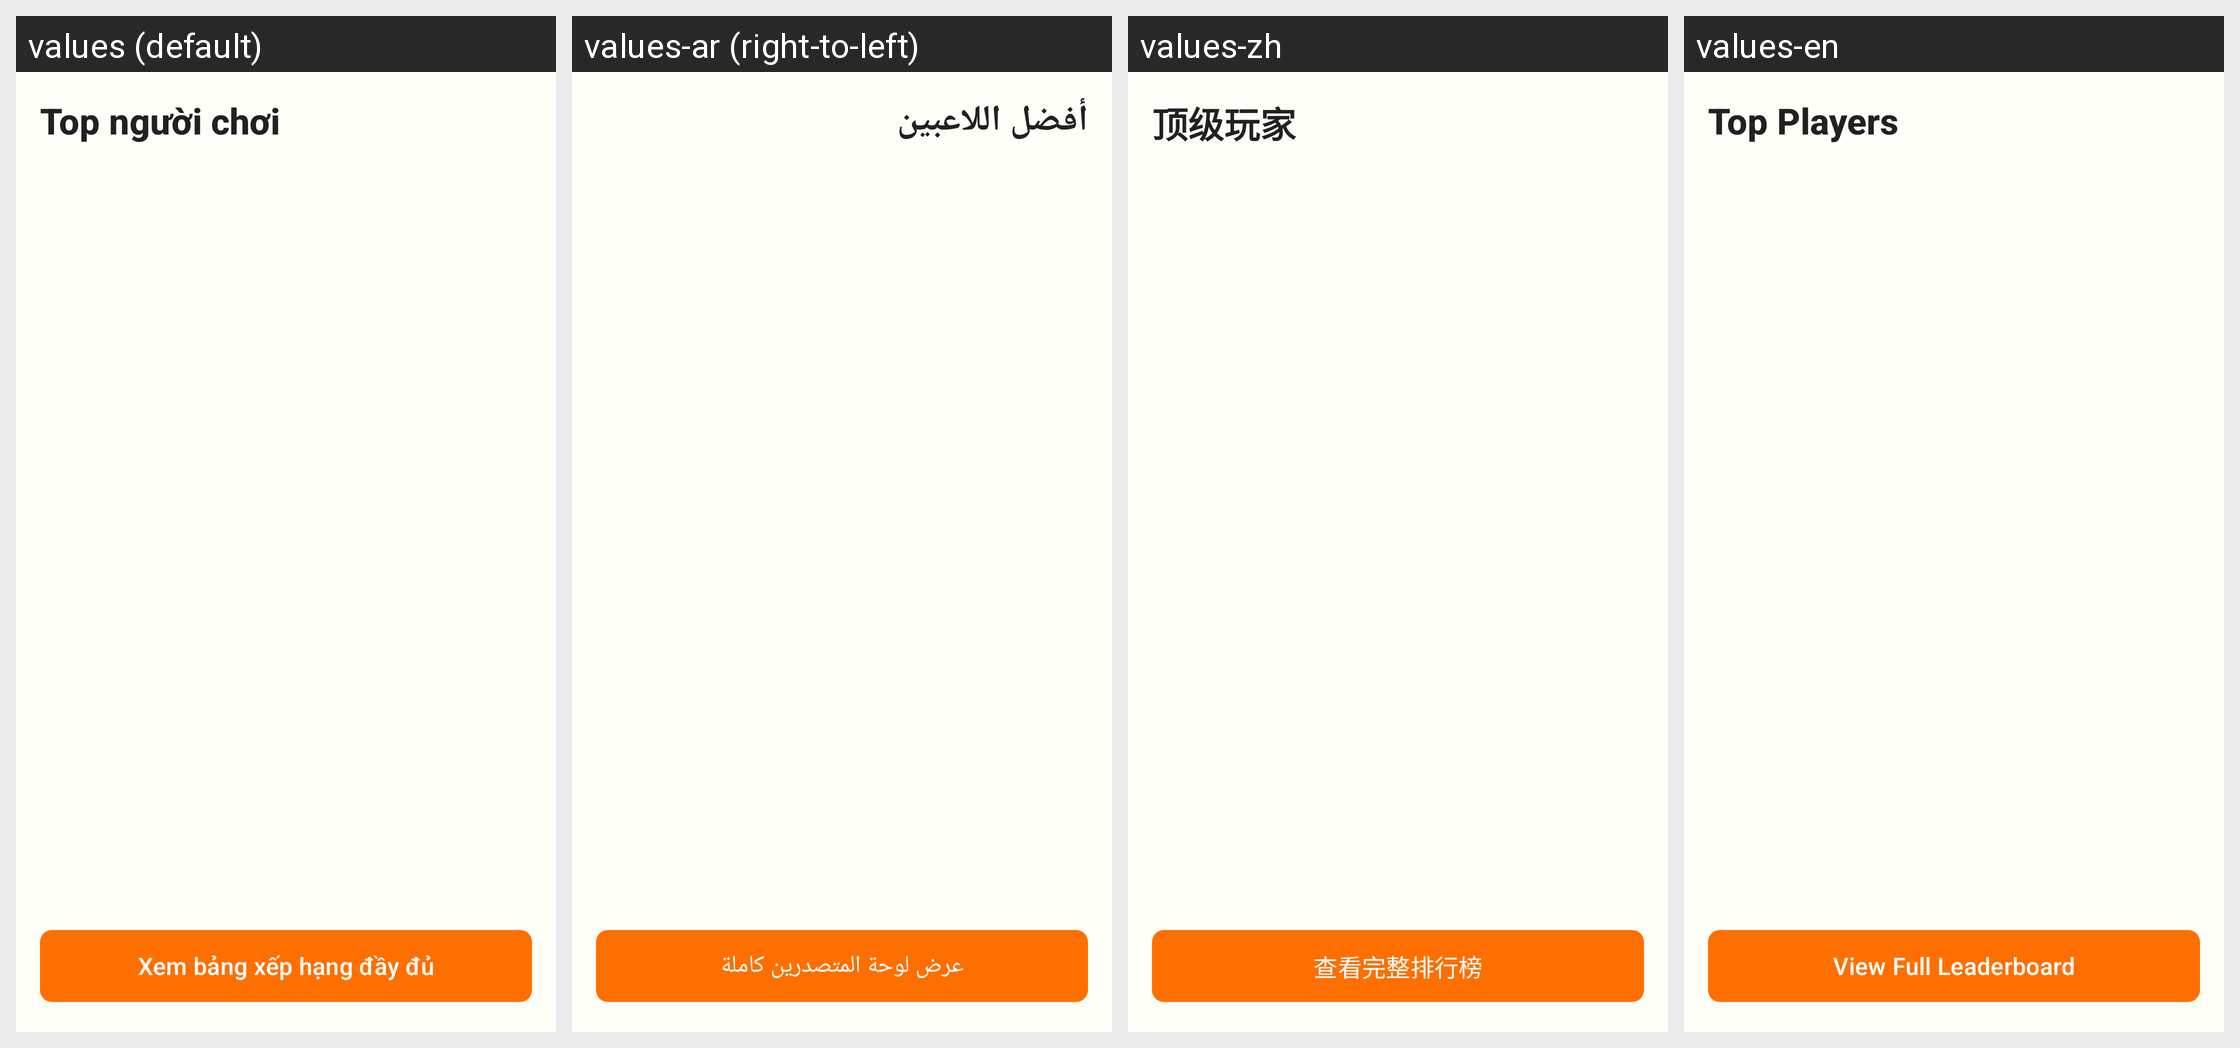

The Android screen above is rendered under several locales of the same app. Produce the string resources it draws, with the default and per-locale values.
Android screen res/layout/fragment_simple_leaderboard.xml rendered under 4 locales, left to right: values (default), values-ar (right-to-left), values-zh, values-en. Device: Nexus 5 (rendered at 1080×1920; each locale shown at half size, 540×960, under a caption strip naming it); theme Theme.ColoringShapes.
Other locales in the repository, not shown: values-de, values-es, values-it, values-ja, values-ko, values-pl, values-th.
Strings drawn on this screen, with the default value and each locale's value (text and hints the layout hard-codes, and strings that could not be matched under every locale, appear in the picture but are not listed):

top_players
  values: Top người chơi
  values-ar: أفضل اللاعبين
  values-zh: 顶级玩家
  values-en: Top Players

view_full_leaderboard
  values: Xem bảng xếp hạng đầy đủ
  values-ar: عرض لوحة المتصدرين كاملة
  values-zh: 查看完整排行榜
  values-en: View Full Leaderboard
